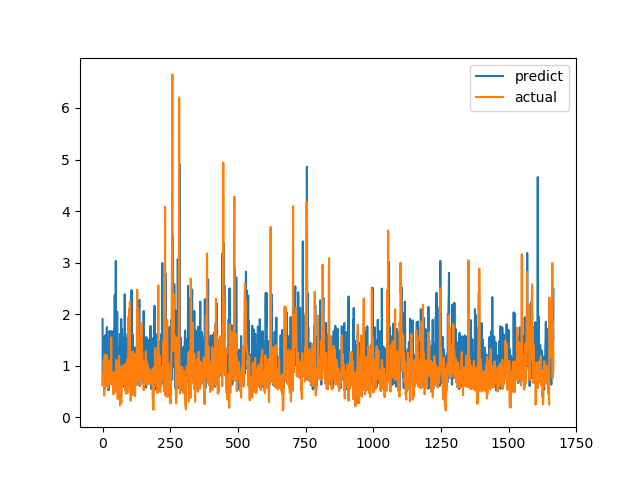

The data file committed next to this chart (first rows):
predict, actual
1.902, 0.6238
0.6174, 0.6915
1.562, 0.8558
1.111, 0.7094
0.7656, 1.015
1.466, 1.116
0.7409, 0.4183
0.5432, 1.002
0.8239, 1.219
1.381, 1.143
1.591, 0.6528
1.175, 0.6747
0.7863, 0.601
0.9372, 0.6695
0.8961, 0.6538
1.27, 0.7814
1.749, 1.206
0.8462, 0.8469
1.09, 0.8286
0.8298, 0.6482
1.145, 0.5624
1.268, 0.7183
0.5233, 1.1
1.198, 0.9542
0.9102, 0.729
0.6558, 0.6694
1.674, 0.8631
0.8063, 0.6465
0.7059, 0.8223
1.374, 0.9236
1.184, 0.8301
1.67, 1.067
1.472, 1.546
0.7592, 0.6827
1.046, 0.6386
1.455, 0.6464
0.8306, 0.6881
1.664, 0.7274
1.047, 0.65
1.141, 0.8694
0.5904, 0.4409
0.6316, 0.4519
1.326, 0.7575
1.721, 0.4952
0.6582, 0.6851
2.369, 0.7244
0.6763, 0.8654
0.9634, 0.74
1.08, 0.8071
3.032, 0.8204
0.7705, 1.114
1.828, 1.109
1.323, 0.4751
1.123, 1.039
2.049, 0.9458
1.108, 0.7878
1.05, 0.3505
1.318, 0.9368
0.8665, 0.9868
1.309, 0.647
... 1,607 more rows
